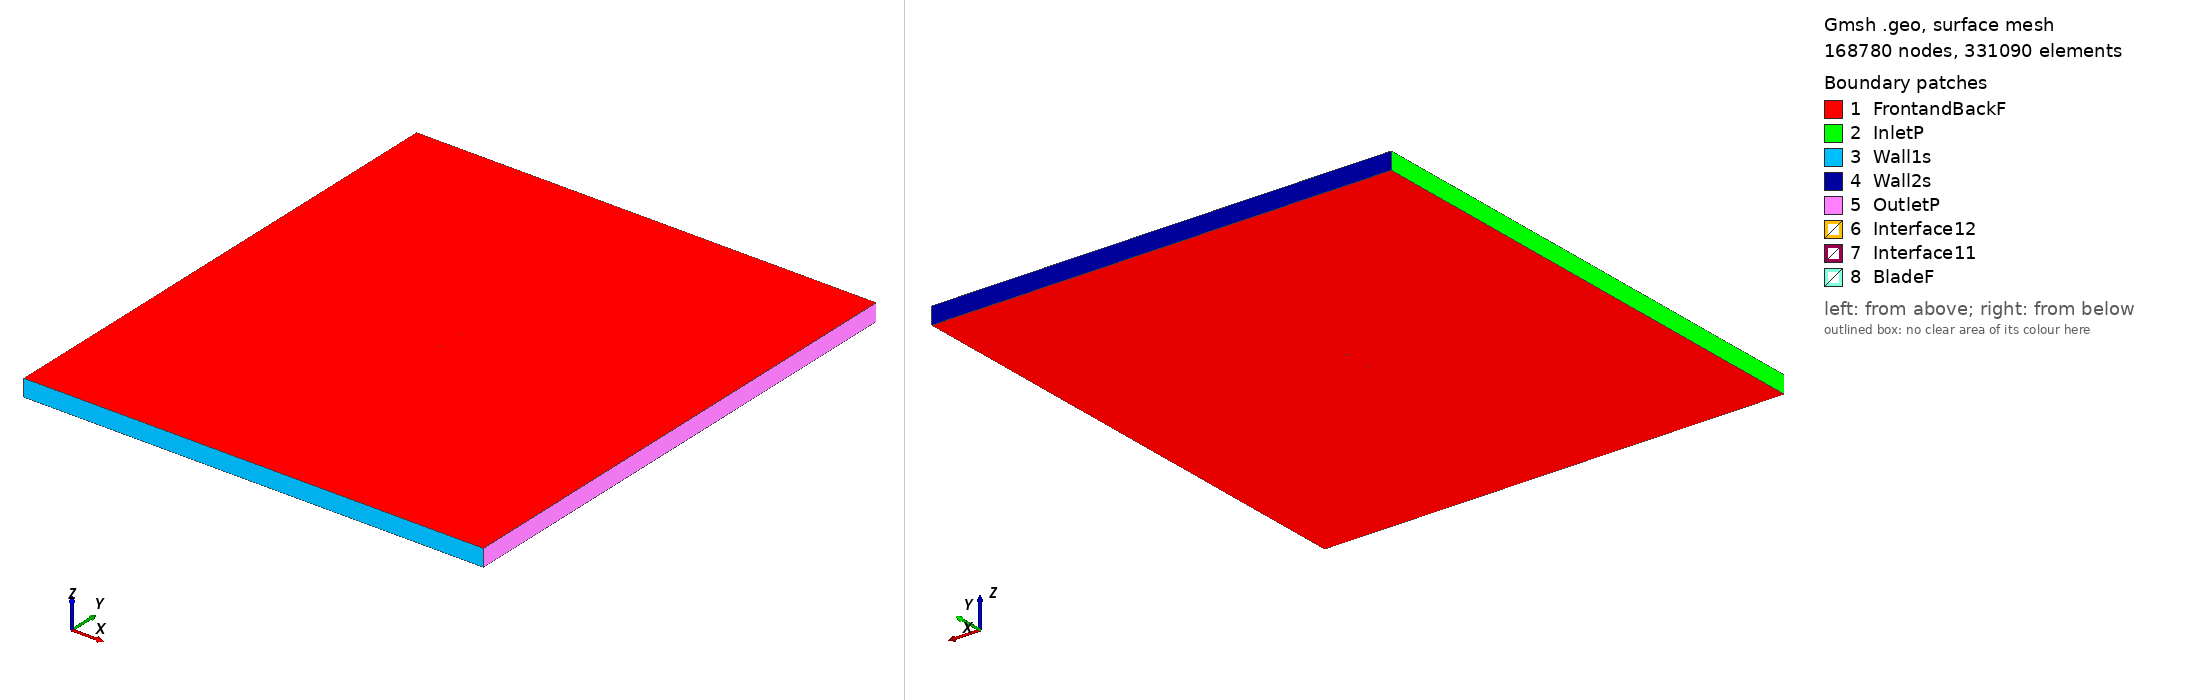

Gmsh geometry script, surface-meshed: 168780 nodes, 331090 surface elements. Boundary patches (legend numbers): 1 FrontandBackF, 2 InletP, 3 Wall1s, 4 Wall2s, 5 OutletP, 6 Interface12, 7 Interface11, 8 BladeF. Left view from above one corner, right view from below the opposite corner. Legend entries are the model's physical surfaces. The drawing asked Gmsh for element sizes between 1% and 20% of the model's largest extent; the script's own settings can give other sizes.

=== goe403_tsr2_4.4729_aoa_-7.225.geo (drawn) ===
SetFactory("OpenCASCADE");

Point(1) = {0.074643, 0.748511, 0, 1.0};
Point(2) = {0.068806, 0.746788, 0, 1.0};
Point(3) = {0.053206, 0.742399, 0, 1.0};
Point(4) = {0.037608, 0.738012, 0, 1.0};
Point(5) = {0.021952, 0.734099, 0, 1.0};
Point(6) = {0.006232, 0.730743, 0, 1.0};
Point(7) = {-0.009533, 0.727785, 0, 1.0};
Point(8) = {-0.025391, 0.725621, 0, 1.0};
Point(9) = {-0.041406, 0.724809, 0, 1.0};
Point(10) = {-0.049492, 0.725078, 0, 1.0};
Point(11) = {-0.057641, 0.725904, 0, 1.0};
Point(12) = {-0.061764, 0.726714, 0, 1.0};
Point(13) = {-0.065913, 0.727762, 0, 1.0};
Point(14) = {-0.070098, 0.729129, 0, 1.0};
Point(15) = {-0.072224, 0.730090, 0, 1.0};
Point(16) = {-0.074404, 0.731528, 0, 1.0};
Point(17) = {-0.072566, 0.733031, 0, 1.0};
Point(18) = {-0.070616, 0.733580, 0, 1.0};
Point(19) = {-0.066652, 0.734120, 0, 1.0};
Point(20) = {-0.062659, 0.734422, 0, 1.0};
Point(21) = {-0.058648, 0.734566, 0, 1.0};
Point(22) = {-0.050627, 0.734853, 0, 1.0};
Point(23) = {-0.042614, 0.735220, 0, 1.0};
Point(24) = {-0.026618, 0.736191, 0, 1.0};
Point(25) = {-0.010677, 0.737639, 0, 1.0};
Point(26) = {0.005228, 0.739406, 0, 1.0};
Point(27) = {0.021086, 0.741569, 0, 1.0};
Point(28) = {0.036915, 0.743971, 0, 1.0};
Point(29) = {0.052736, 0.746453, 0, 1.0};
Point(30) = {0.068548, 0.749014, 0, 1.0};
Point(31) = {0.074454, 0.750000, 0, 1.0};
Point(32) = {-0.074643, -0.748511, 0, 1.0};
Point(33) = {-0.068806, -0.746788, 0, 1.0};
Point(34) = {-0.053206, -0.742399, 0, 1.0};
Point(35) = {-0.037608, -0.738012, 0, 1.0};
Point(36) = {-0.021952, -0.734099, 0, 1.0};
Point(37) = {-0.006232, -0.730743, 0, 1.0};
Point(38) = {0.009533, -0.727785, 0, 1.0};
Point(39) = {0.025391, -0.725621, 0, 1.0};
Point(40) = {0.041406, -0.724809, 0, 1.0};
Point(41) = {0.049492, -0.725078, 0, 1.0};
Point(42) = {0.057641, -0.725904, 0, 1.0};
Point(43) = {0.061764, -0.726714, 0, 1.0};
Point(44) = {0.065913, -0.727762, 0, 1.0};
Point(45) = {0.070098, -0.729129, 0, 1.0};
Point(46) = {0.072224, -0.730090, 0, 1.0};
Point(47) = {0.074404, -0.731528, 0, 1.0};
Point(48) = {0.072566, -0.733031, 0, 1.0};
Point(49) = {0.070616, -0.733580, 0, 1.0};
Point(50) = {0.066652, -0.734120, 0, 1.0};
Point(51) = {0.062659, -0.734422, 0, 1.0};
Point(52) = {0.058648, -0.734566, 0, 1.0};
Point(53) = {0.050627, -0.734853, 0, 1.0};
Point(54) = {0.042614, -0.735220, 0, 1.0};
Point(55) = {0.026618, -0.736191, 0, 1.0};
Point(56) = {0.010677, -0.737639, 0, 1.0};
Point(57) = {-0.005228, -0.739406, 0, 1.0};
Point(58) = {-0.021086, -0.741569, 0, 1.0};
Point(59) = {-0.036915, -0.743971, 0, 1.0};
Point(60) = {-0.052736, -0.746453, 0, 1.0};
Point(61) = {-0.068548, -0.749014, 0, 1.0};
Point(62) = {-0.074454, -0.750000, 0, 1.0};

// Lines: first blade (splines 1-4)
Spline(1) = {1:31};
Spline(2) = {31,1};

// Lines: second blade (splines 5-8)
Spline(3) = {32:62};
Spline(4) = {62,32};

// Outer domain (points 20001-4 and lines)
Point(63) = {-13.50000000, -15.00000000, 0, 1.0};
Point(64) = {-13.50000000, 15.00000000, 0, 1.0};
Point(65) = {13.50000000, 15.00000000, 0, 1.0};
Point(66) = {13.50000000, -15.00000000, 0, 1.0};
Line(11) = {63, 64};
Line(12) = {64, 65};
Line(13) = {65, 66};
Line(14) = {63, 66};

// Interface (between moving and stationary domain) (circles)
Circle(9) = {0, 0, 0, 0.80000000, 0, 2*Pi};
Circle(10) = {0, 0, 0, 0.80000000, 0, 2*Pi};

// Loops collect Lines/Splines/etc (blade1, blade2, domain, first circle)
Line Loop(1) = {1:2};
Line Loop(2) = {3:4};
Line Loop(3) = {11,12,13,-14};
Line Loop(4) = {9};

// BooleanDifference cuts out the circle/interface from the domain
Plane Surface(1) = {3};
Plane Surface(2) = {4};
BooleanDifference{ Surface{1}; Delete;}{ Surface{2}; Delete;}

// This one cuts out the blades from the inner circle/interface
Line Loop(6) = {10};
Plane Surface(5) = {6};
Plane Surface(6) = {1};
Plane Surface(7) = {2};
BooleanDifference{ Surface{5}; Delete;}{ Surface{6,7}; Delete;}

// extrude to 3rd dimension
Extrude {0, 0, 1} {Surface{1}; Surface{5}; Layers{1}; Recombine;}

// Physical Surfaces are the named boundaries (patches)
Physical Surface("Interface11") = {12};
Physical Surface("Interface12") = {10};

// sides of domain
Physical Surface("InletP") = {6};
Physical Surface("OutletP") = {9};

// top and bottom of domain
Physical Surface("Wall1s") = {7};
Physical Surface("Wall2s") = {8};

// Check FrontandBackF by ensuring there is nothing in the 3rd dimension
Physical Surface("FrontandBackF") = {1,11,5,17};
Physical Surface("BladeF") = {13:16};
Physical Volume("Turbine") = {2};
Physical Volume("Farfield") = {1};

// settings for airfoil boundary layer
Field[1] = BoundaryLayer;
Field[1].EdgesList = {1:4};
Field[1].hwall_n = 1e-3;
Field[1].thickness = 1.5e-2;
Field[1].ratio = 1.05;
Field[1].Quads = 1;
BoundaryLayer Field = 1;

// control points for mesh (blade and interface)
// floor((arc length / 1.5mm)/ 2) -> Transfinite Line
Transfinite Line {1,3} = 101 Using Progression 1;
Transfinite Line {2,4} = 2 Using Progression 1;
Transfinite Line {9, 15} = 800 Using Progression 1;

// For more information on gmsh syntax, visit http://gmsh.info/doc/texinfo/gmsh.html
